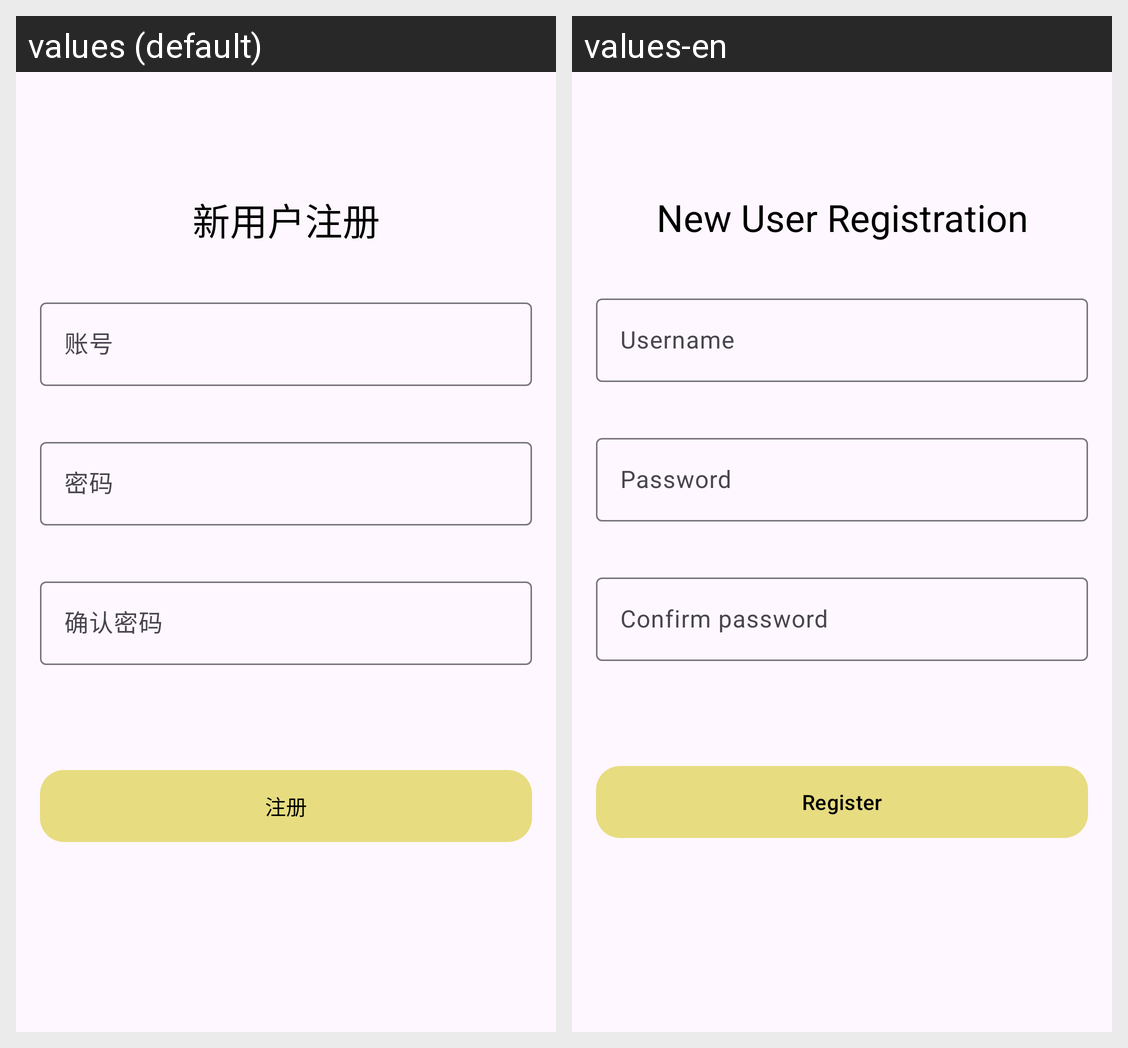

Translations of the strings shown on this Android screen, per locale in the grid:
Android screen res/layout/activity_register.xml rendered under 2 locales, left to right: values (default), values-en. Device: Nexus 5 (rendered at 1080×1920; each locale shown at half size, 540×960, under a caption strip naming it); theme Theme.ToDoApp.
Strings drawn on this screen, with the default value and each locale's value (text and hints the layout hard-codes, and strings that could not be matched under every locale, appear in the picture but are not listed):

register_title
  values: 新用户注册
  values-en: New User Registration

register_button
  values: 注册
  values-en: Register
